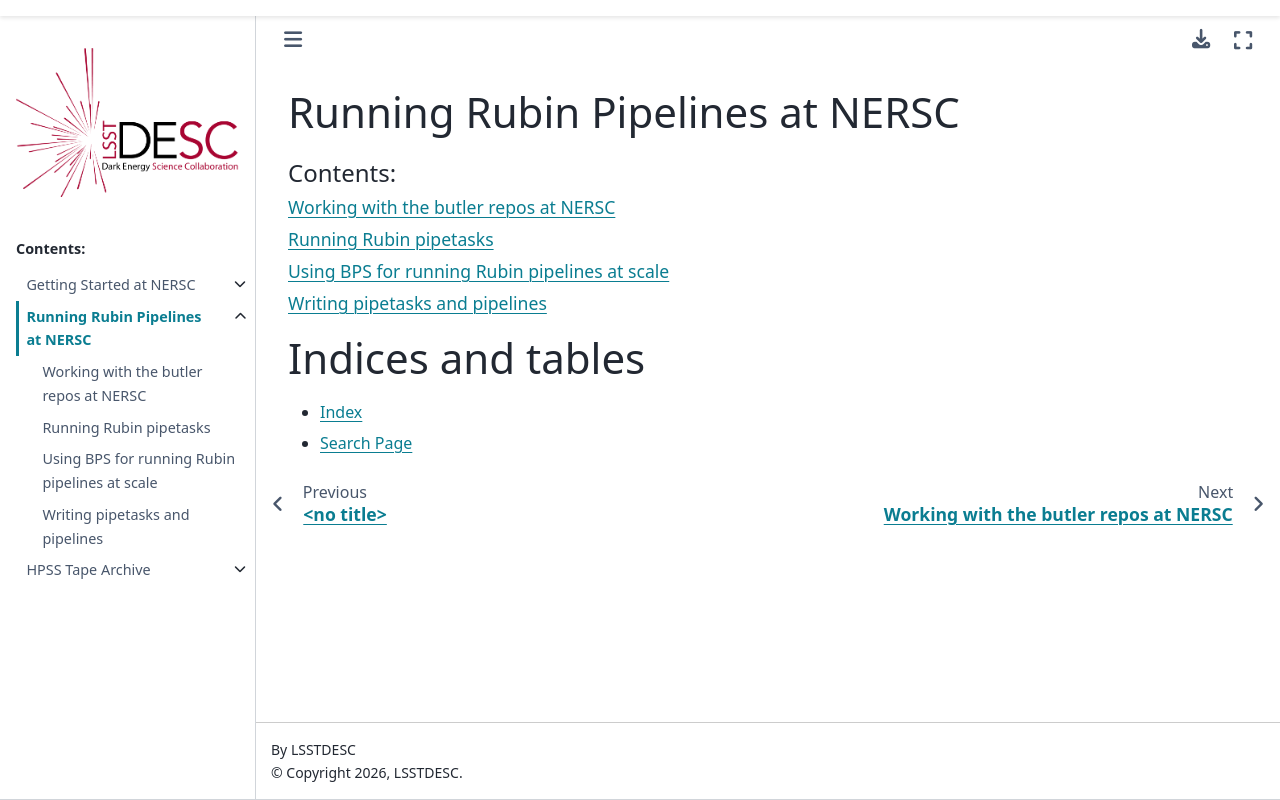

repository: LSSTDESC/nersc · page: rubin_pipelines/index.html · generator: sphinx

Running Rubin Pipelines at NERSC
================================

.. toctree::
   :maxdepth: 1
   :caption: Contents:

   Working_with_NERSC_repos
   Running_pipetasks
   BPS_for_running_at_scale
   Writing_pipetasks_and_pipelines



Indices and tables
==================

* :ref:`genindex`
* :ref:`search`
